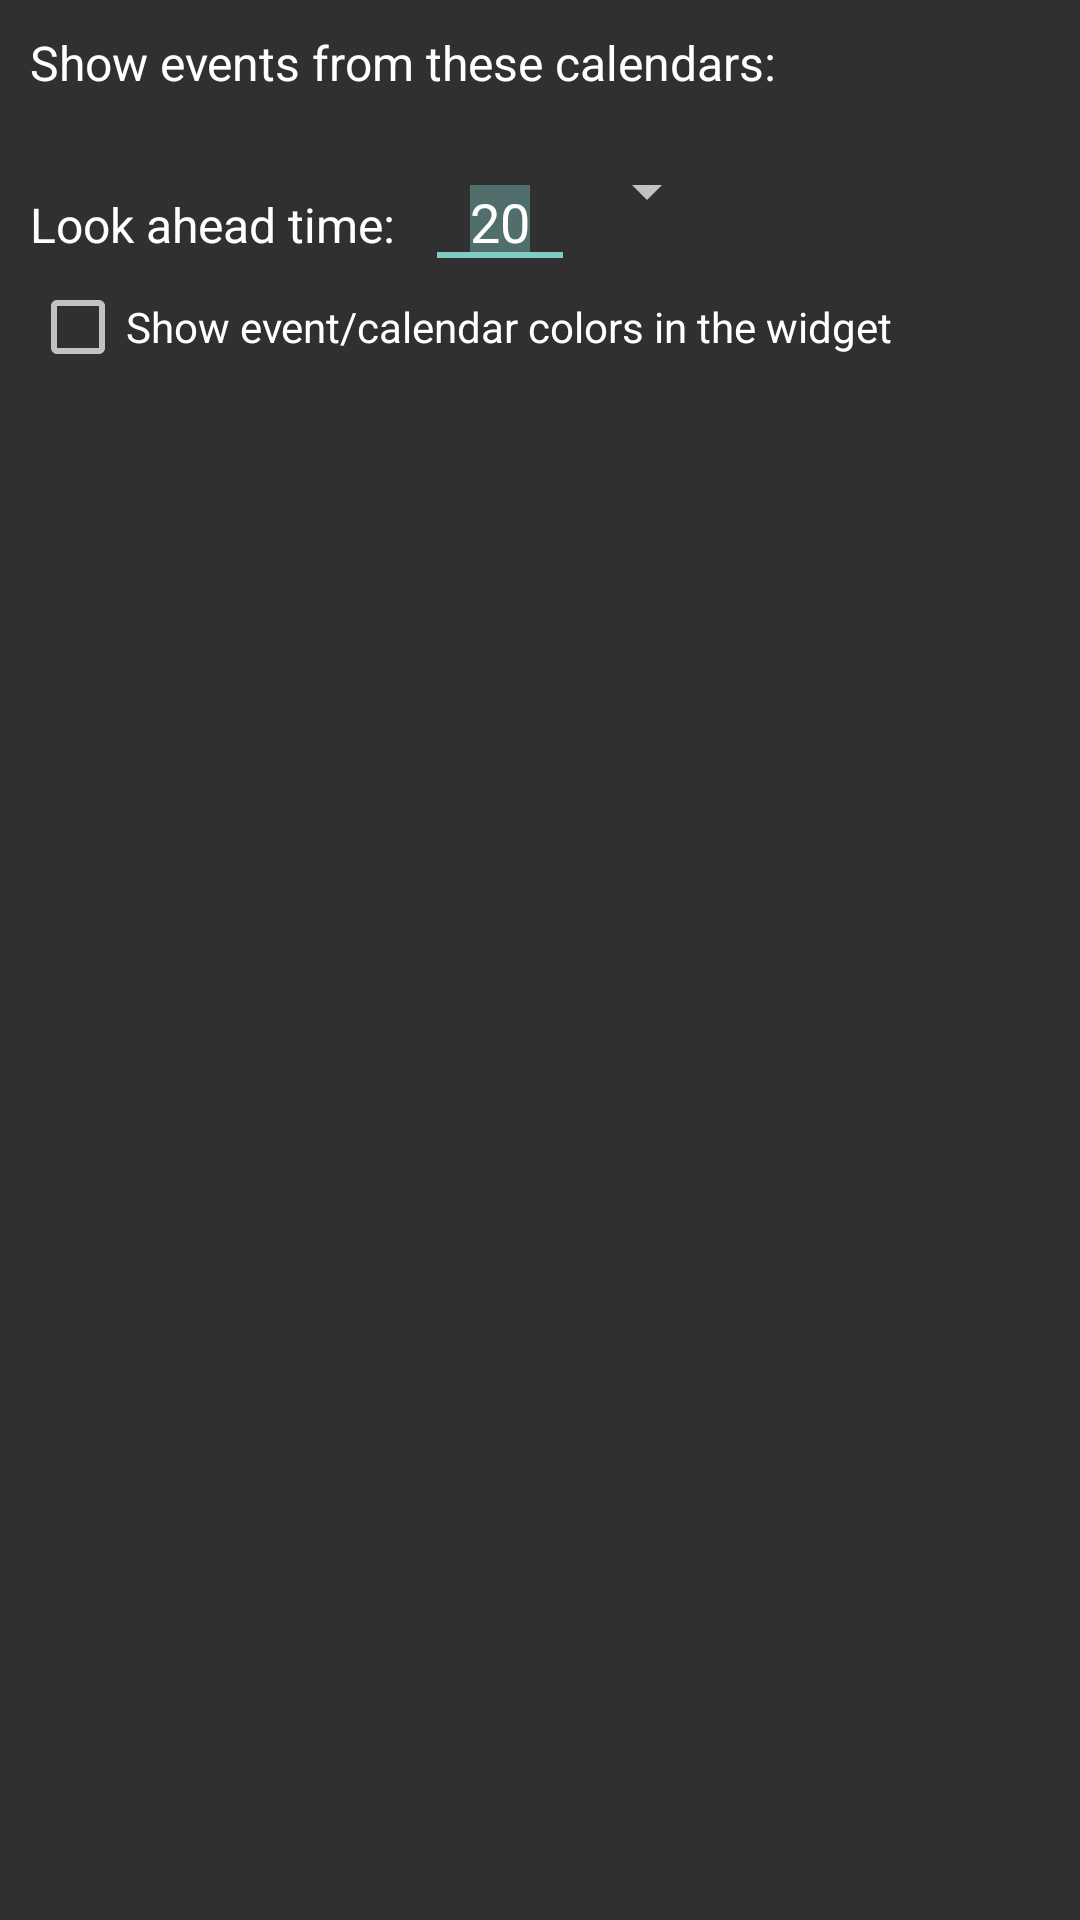

Reconstruct the res/layout file that produces this screen, plus the resources it refers to.
<!-- AndroidManifest.xml: application theme AppTheme -->
<!-- res/layout/config_calendars.xml -->
<?xml version="1.0" encoding="utf-8"?>
<ScrollView xmlns:android="http://schemas.android.com/apk/res/android"
            android:layout_width="fill_parent"
            android:layout_height="fill_parent"
            android:fillViewport="true">

    <LinearLayout
        android:layout_width="fill_parent"
        android:layout_height="wrap_content"
        android:orientation="vertical"
        android:padding="10dp">

        <TextView
            android:layout_width="wrap_content"
            android:layout_height="wrap_content"
            android:textAppearance="@android:style/TextAppearance"
            android:text="@string/calendars"/>

        <LinearLayout
            android:id="@+id/cals"
            android:layout_width="fill_parent"
            android:layout_height="wrap_content"
            android:orientation="vertical">
        </LinearLayout>

        <LinearLayout
            android:layout_marginTop="20dp"
            android:layout_width="match_parent"
            android:layout_height="wrap_content"
            android:orientation="horizontal">

            <TextView
                android:id="@+id/textView11"
                android:layout_width="wrap_content"
                android:layout_height="wrap_content"
                android:text="@string/lookahead"
                android:textColor="#fff"
                android:textSize="16sp"/>

            <EditText
                android:id="@+id/lookaheadtime"
                android:layout_width="wrap_content"
                android:layout_height="wrap_content"
                android:layout_marginLeft="10dp"
                android:inputType="number"
                android:minWidth="50dp"
                android:selectAllOnFocus="true"
                android:text="20"
                android:gravity="center_horizontal">

                <requestFocus/>
            </EditText>

            <Spinner
                android:id="@+id/lookaheadspinner"
                android:layout_width="wrap_content"
                android:layout_height="wrap_content"/>

        </LinearLayout>


        <CheckBox
            android:id="@+id/colors"
            android:layout_width="wrap_content"
            android:layout_height="wrap_content"
            android:text="@string/calendarcolor"/>

    </LinearLayout>

</ScrollView>
<!-- resources referenced by this layout -->
<resources>
  <string name="calendarcolor">Show event/calendar colors in the widget</string>
  <string name="calendars">Show events from these calendars:</string>
  <string name="lookahead">Look ahead time:</string>
  <style name="AppTheme" parent="android:Theme.Material.Light.NoActionBar" />
</resources>
